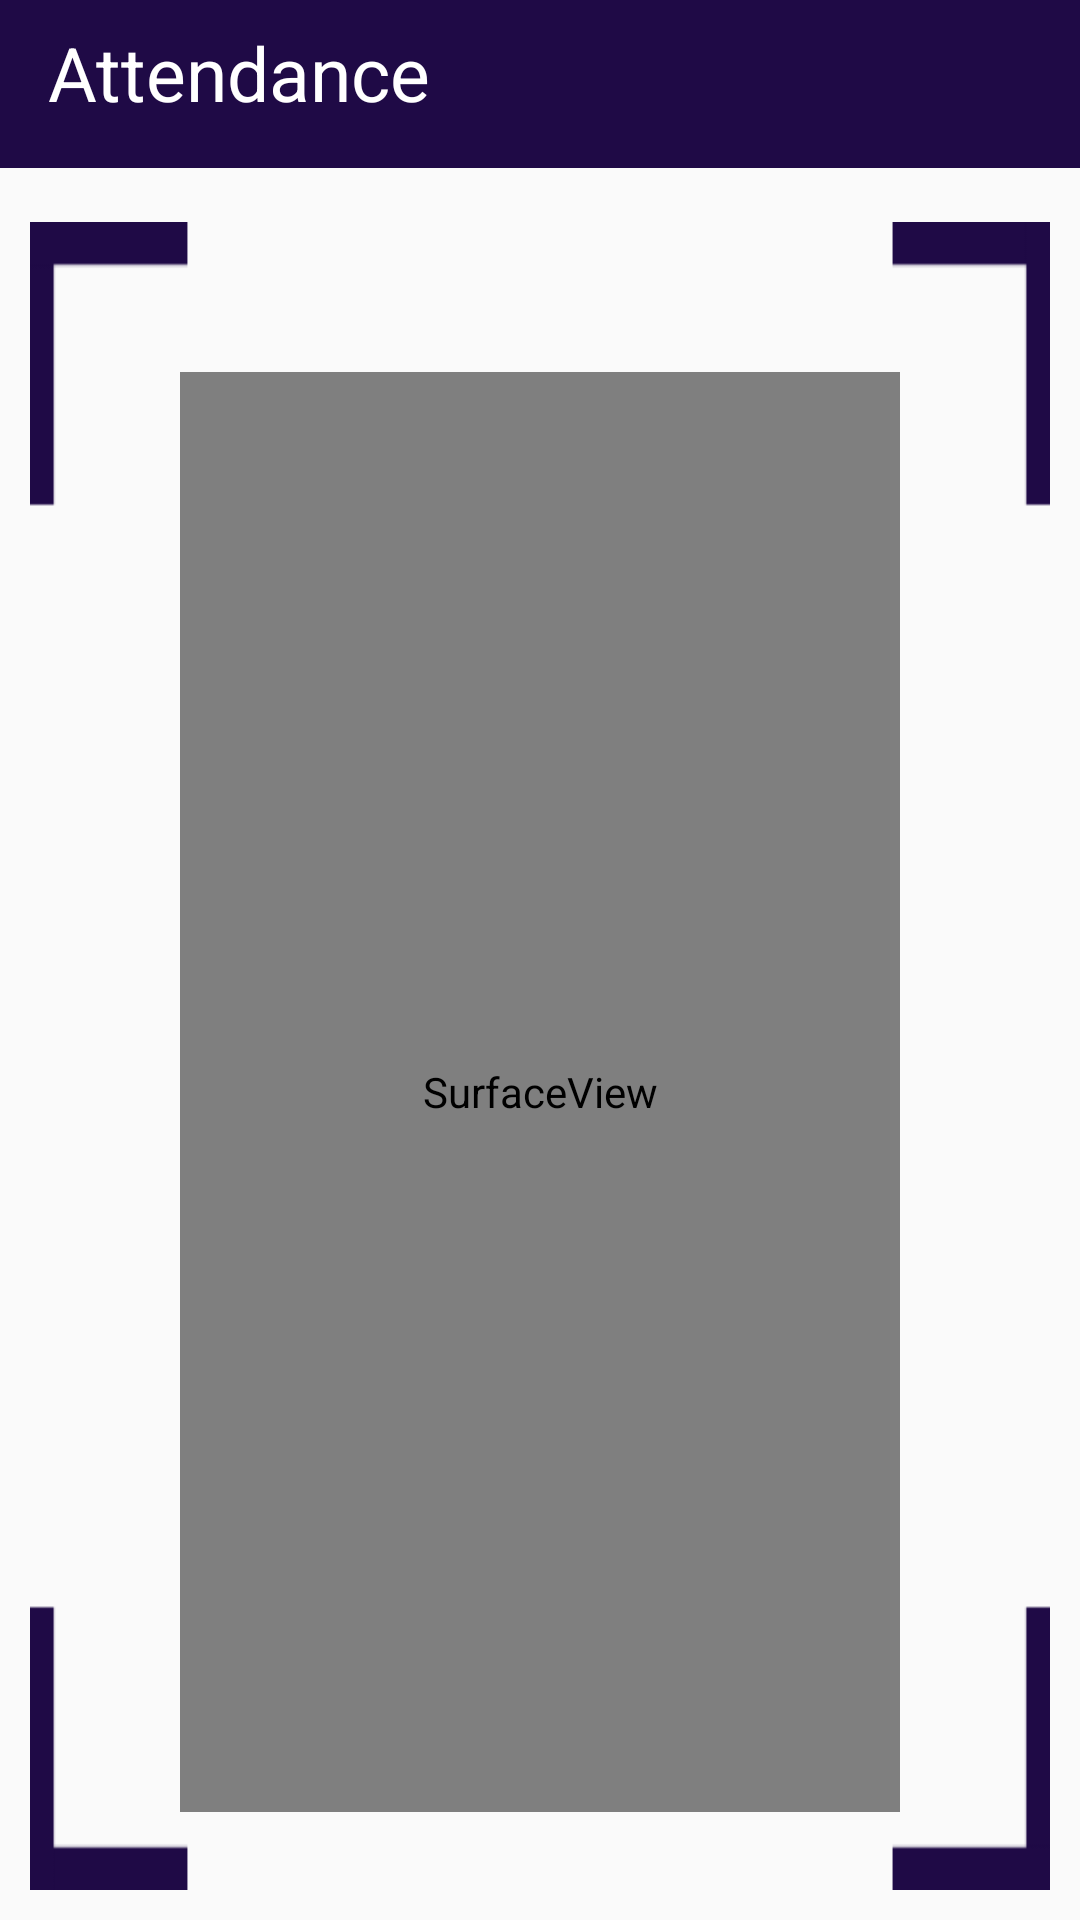

This screen was rendered from an Android layout file. Write that file and the resources it references.
<!-- AndroidManifest.xml: application theme AppTheme -->
<!-- res/layout/activity_attendance.xml -->
<?xml version="1.0" encoding="utf-8"?>
<RelativeLayout xmlns:android="http://schemas.android.com/apk/res/android"
    xmlns:app="http://schemas.android.com/apk/res-auto"
    xmlns:tools="http://schemas.android.com/tools"
    android:layout_width="match_parent"
    android:layout_height="match_parent"
    tools:context="com.eaapps.thebesacademy.Student.Attendance">


    <LinearLayout
        android:layout_width="match_parent"
        android:layout_height="match_parent"
        android:orientation="vertical"
        android:gravity="center|top">

        <android.support.v7.widget.Toolbar
            android:id="@+id/toolbar2"
            android:layout_width="match_parent"
            android:layout_height="wrap_content"
            android:layout_marginBottom="8dp"
            android:background="@color/colorMain"
            android:minHeight="?attr/actionBarSize"
            android:theme="?attr/actionBarTheme"
            app:titleTextColor="@color/white">

            <RelativeLayout
                android:layout_width="match_parent"
                android:layout_height="41dp"
                tools:layout_editor_absoluteX="140dp"
                tools:layout_editor_absoluteY="19dp">

                <TextView
                    android:id="@+id/textView4"
                    android:layout_width="wrap_content"
                    android:layout_height="wrap_content"
                    android:gravity="center"
                    android:text="Attendance"
                    android:textColor="@color/white"
                    android:textSize="25dp" />
            </RelativeLayout>
        </android.support.v7.widget.Toolbar>

        <LinearLayout
            android:layout_width="match_parent"
            android:layout_height="wrap_content"
            android:orientation="vertical"
            android:layout_margin="10dp"
            android:background="@drawable/camera_fouce">


            <SurfaceView
                android:id="@+id/cameraPreview"
                android:layout_width="match_parent"
                android:layout_height="480dp"
                android:layout_margin="50dp"
                android:layout_centerInParent="true"
                tools:ignore="ObsoleteLayoutParam" />

        </LinearLayout>

        <ImageView
            android:layout_width="128dp"
            android:layout_height="128dp"
            android:layout_marginBottom="10dp"
            android:scaleType="centerInside"
            android:background="@drawable/app_icon" />

        <TextView
            android:id="@+id/txtResult"
            android:layout_width="match_parent"
            android:layout_height="wrap_content"
            android:layout_below="@+id/cameraPreview"
            android:layout_centerHorizontal="true"
            android:layout_marginTop="20dp"
            android:gravity="center_horizontal"
            android:text="Foucs Camera"
            android:textColor="@color/colorMain"
            android:textSize="28sp" />

    </LinearLayout>

</RelativeLayout>
<!-- resources referenced by this layout -->
<resources>
  <color name="colorMain">#1F0A46</color>
  <color name="white">#ffffff</color>
  <!-- drawable app_icon: png bitmap (drawable, 14984 bytes) -->
  <!-- drawable camera_fouce: png bitmap (drawable, 7674 bytes) -->
  <style name="AppTheme" parent="Theme.AppCompat.Light.NoActionBar">
          
          <item name="colorPrimary">@color/colorPrimary</item>
          <item name="colorPrimaryDark">@color/colorPrimaryDark</item>
          <item name="colorAccent">@color/colorAccent</item>
          <item name="colorControlNormal">@color/colorMain</item>
          <item name="colorControlActivated">@color/colorMain</item>
          <item name="colorControlHighlight">@color/colorMain</item>
          <item name="android:itemBackground">@color/white</item>
          <item name="actionBarPopupTheme">@style/PopupTheme</item>
          <item name="actionMenuTextColor">@color/white</item>
      </style>
  <color name="colorPrimary">#3F51B5</color>
  <color name="colorPrimaryDark">#303F9F</color>
  <color name="colorAccent">#FF4081</color>
  <style name="PopupTheme" parent="@style/ThemeOverlay.AppCompat.Light">
          <item name="android:textColorSecondary">#ffffff</item>
      </style>
</resources>
